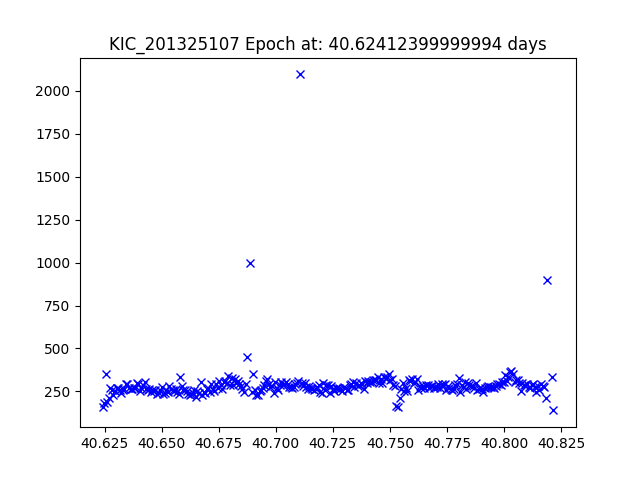

The data file committed next to this chart (first rows):
JDtimes, observed fluxes, observed uncertainties
40.62, 159.6, 19.58
40.62, 182.6, 19.44
40.63, 351.4, 18.72
40.63, 187.7, 19.4
40.63, 211.6, 19.27
40.63, 270, 19.01
40.63, 260.2, 19.05
40.63, 226.1, 19.2
40.63, 249.2, 19.1
40.63, 267, 19.02
40.63, 272, 19
40.63, 259.7, 19.05
40.63, 240.4, 19.14
40.63, 257.1, 19.06
40.63, 264.4, 19.03
40.63, 293.7, 18.92
40.64, 293.7, 18.92
40.64, 269.3, 19.01
40.64, 266.3, 19.03
40.64, 266.2, 19.03
40.64, 268.7, 19.02
40.64, 270.9, 19.01
40.64, 297.5, 18.91
40.64, 294, 18.92
40.64, 250.6, 19.09
40.64, 271.4, 19
40.64, 289.7, 18.93
40.64, 303.5, 18.88
40.64, 266.3, 19.03
40.64, 259, 19.06
40.64, 263.7, 19.04
40.65, 248.4, 19.1
40.65, 255.3, 19.07
40.65, 251.8, 19.09
40.65, 255.3, 19.07
40.65, 232.7, 19.17
40.65, 242.4, 19.13
40.65, 258.8, 19.06
40.65, 272.9, 19
40.65, 235.6, 19.16
40.65, 238.3, 19.15
40.65, 257.4, 19.06
40.65, 248.8, 19.1
40.65, 279.6, 18.97
40.65, 262.7, 19.04
40.65, 256.5, 19.07
40.66, 251.8, 19.09
40.66, 260.9, 19.05
40.66, 244.9, 19.12
40.66, 232.3, 19.17
40.66, 334.4, 18.78
40.66, 278.6, 18.98
40.66, 260.5, 19.05
40.66, 259.6, 19.05
40.66, 249.8, 19.09
40.66, 232.8, 19.17
40.66, 228.3, 19.19
40.66, 232, 19.18
40.66, 242.4, 19.13
40.66, 260.6, 19.05
... 228 more rows
